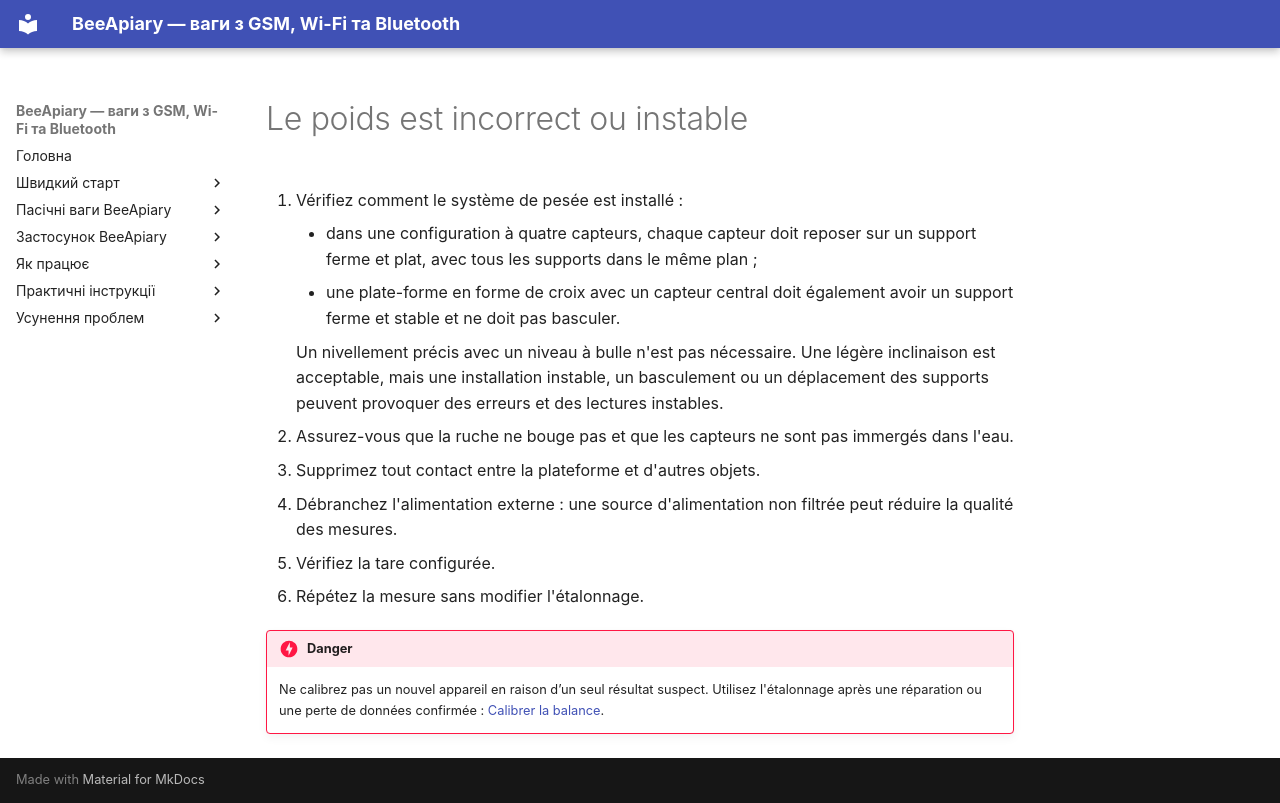

repository: Ivan-Bdgilko/BeeApiary_Docs · page: fr/troubleshooting/incorrect-weight/index.html · generator: mkdocs

# Le poids est incorrect ou instable

1. Vérifiez comment le système de pesée est installé :

    - dans une configuration à quatre capteurs, chaque capteur doit reposer sur un support ferme et plat, avec tous les supports dans le même plan ;
    - une plate-forme en forme de croix avec un capteur central doit également avoir un support ferme et stable et ne doit pas basculer.

    Un nivellement précis avec un niveau à bulle n'est pas nécessaire. Une légère inclinaison est acceptable, mais une installation instable, un basculement ou un déplacement des supports peuvent provoquer des erreurs et des lectures instables.

2. Assurez-vous que la ruche ne bouge pas et que les capteurs ne sont pas immergés dans l'eau.
3. Supprimez tout contact entre la plateforme et d'autres objets.
4. Débranchez l'alimentation externe : une source d'alimentation non filtrée peut réduire la qualité des mesures.
5. Vérifiez la tare configurée.
6. Répétez la mesure sans modifier l'étalonnage.

!!! danger
    Ne calibrez pas un nouvel appareil en raison d’un seul résultat suspect. Utilisez l'étalonnage après une réparation ou une perte de données confirmée : [Calibrer la balance](../device/calibration-and-tare.md#calibration).
